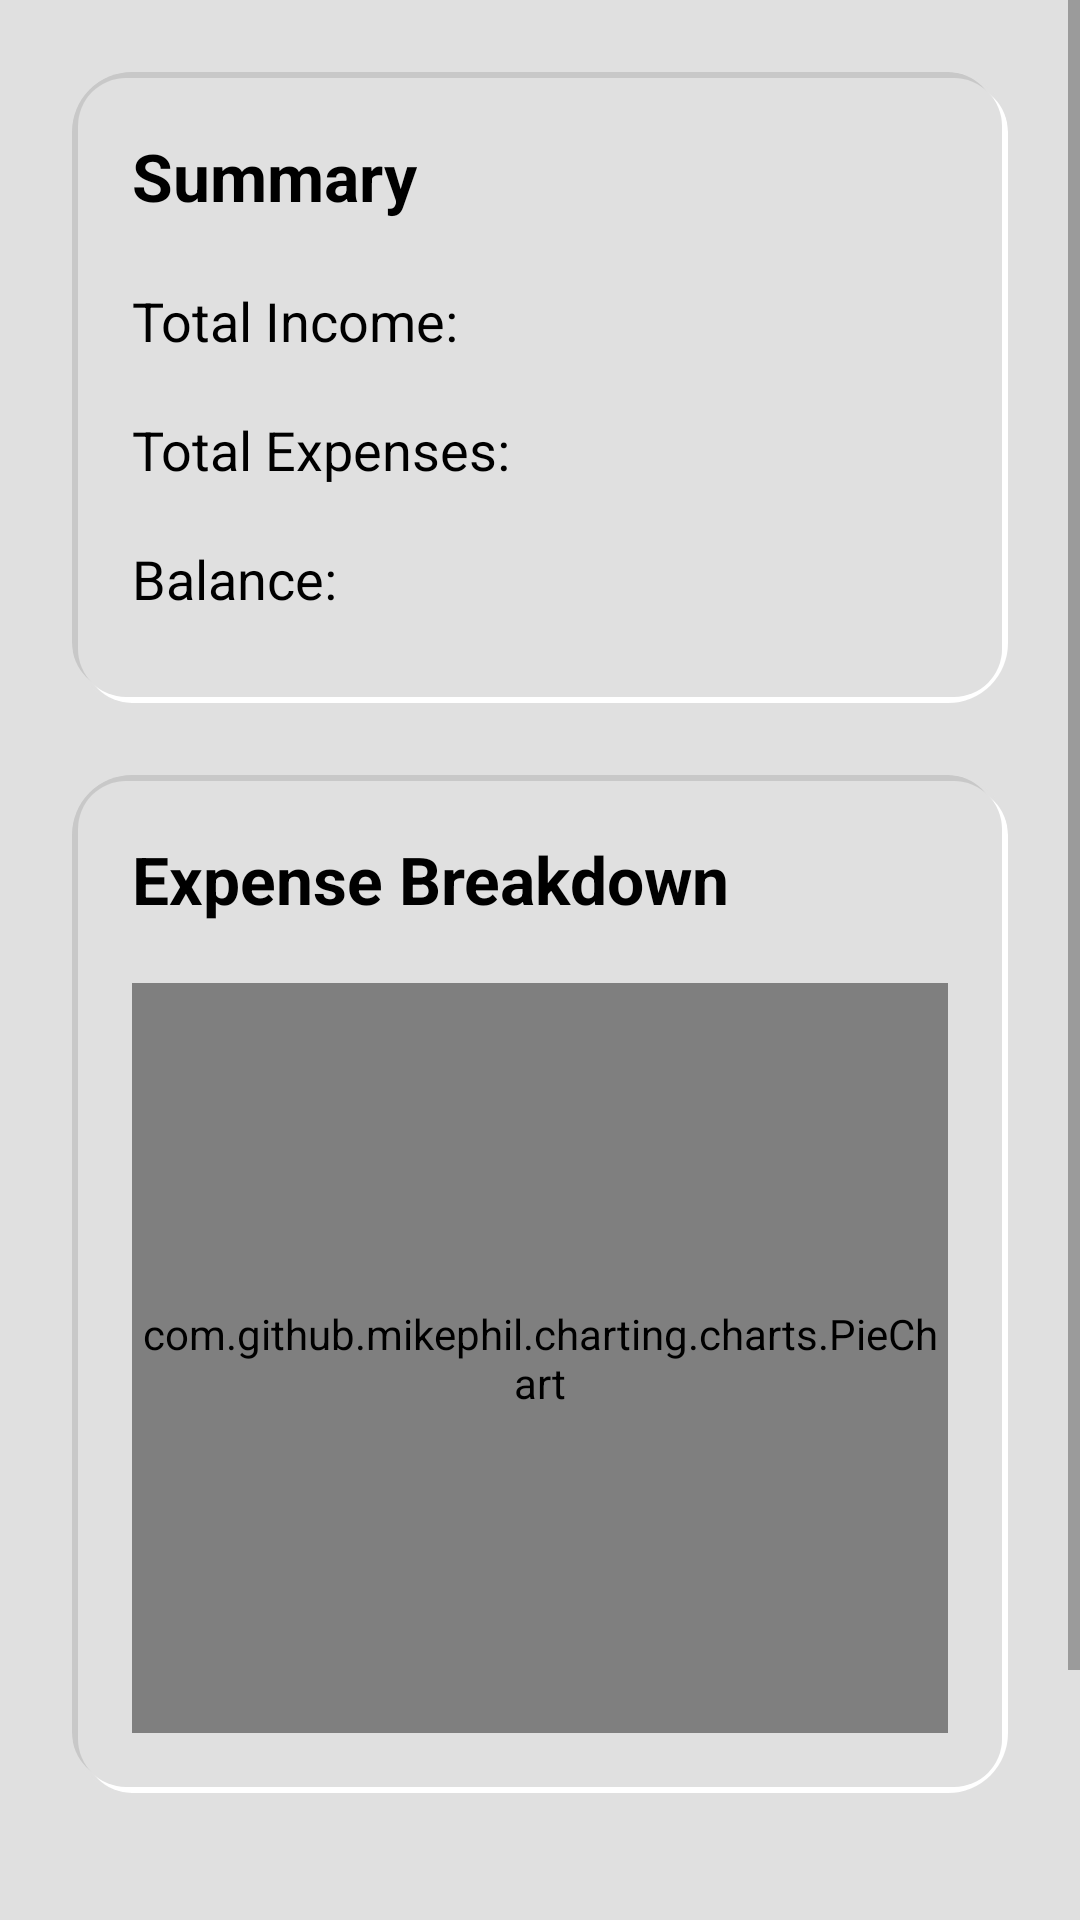

Android layout source for this screen:
<!-- AndroidManifest.xml: application theme Theme.IncomeExpenseTracker -->
<!-- res/layout/fragment_total_accounts.xml -->
<?xml version="1.0" encoding="utf-8"?>
<ScrollView xmlns:android="http://schemas.android.com/apk/res/android"
    xmlns:app="http://schemas.android.com/apk/res-auto"
    xmlns:tools="http://schemas.android.com/tools"
    android:layout_width="match_parent"
    android:layout_height="match_parent"
    android:fillViewport="true"
    android:background="?attr/colorPrimary"
    tools:context=".TotalAccountsFragment">

    <LinearLayout
        android:layout_width="match_parent"
        android:layout_height="wrap_content"
        android:orientation="vertical"
        android:padding="24dp"
        android:gravity="center_horizontal">

        
        <androidx.cardview.widget.CardView
            android:layout_width="match_parent"
            android:layout_height="wrap_content"
            app:cardCornerRadius="20dp"
            app:cardBackgroundColor="?attr/colorPrimary"
            app:cardElevation="0dp"
            android:layout_marginBottom="24dp">
            <LinearLayout
                android:layout_width="match_parent"
                android:layout_height="wrap_content"
                android:orientation="vertical"
                android:padding="20dp"
                android:background="@drawable/neumorphic_shape_convex">

                <TextView
                    android:id="@+id/summary_title"
                    android:layout_width="wrap_content"
                    android:layout_height="wrap_content"
                    android:text="@string/summary_title"
                    android:textSize="22sp"
                    android:textStyle="bold"
                    android:textColor="?attr/colorOnPrimary"
                    android:layout_marginBottom="12dp"/>

                
                <LinearLayout android:id="@+id/total_income_label_layout" style="@style/SummaryRow">
                    <TextView
                        android:id="@+id/total_income_label"
                        style="@style/SummaryLabel"
                        android:text="@string/total_income_label"/>
                    <TextView
                        style="@style/SummaryValue"
                        android:id="@+id/total_income_text_view"
                        android:textColor="@color/green_income"
                        tools:text="৳0.00"/>
                </LinearLayout>
                
                <LinearLayout android:id="@+id/total_expenses_label_layout" style="@style/SummaryRow">
                    <TextView
                        android:id="@+id/total_expenses_label"
                        style="@style/SummaryLabel"
                        android:text="@string/total_expenses_label"/>
                    <TextView
                        style="@style/SummaryValue"
                        android:id="@+id/total_expenses_text_view"
                        android:textColor="@color/red_expense"
                        tools:text="৳0.00"/>
                </LinearLayout>
                
                <LinearLayout android:id="@+id/balance_label_layout" style="@style/SummaryRow">
                    <TextView
                        android:id="@+id/balance_label"
                        style="@style/SummaryLabel"
                        android:text="@string/balance_label"/>
                    <TextView
                        style="@style/SummaryValue"
                        android:id="@+id/balance_text_view"
                        tools:text="৳0.00"/>
                </LinearLayout>
            </LinearLayout>
        </androidx.cardview.widget.CardView>

        
        <androidx.cardview.widget.CardView
            android:layout_width="match_parent"
            android:layout_height="wrap_content"
            app:cardCornerRadius="20dp"
            app:cardBackgroundColor="?attr/colorPrimary"
            app:cardElevation="0dp"
            android:layout_marginBottom="24dp">
            <LinearLayout
                android:layout_width="match_parent"
                android:layout_height="wrap_content"
                android:orientation="vertical"
                android:padding="20dp"
                android:background="@drawable/neumorphic_shape_convex">

                <TextView
                    android:layout_width="wrap_content"
                    android:layout_height="wrap_content"
                    android:text="@string/report_expense_breakdown_title"
                    android:textSize="22sp"
                    android:textStyle="bold"
                    android:textColor="?attr/colorOnPrimary"
                    android:layout_marginBottom="12dp"/>

                <com.github.mikephil.charting.charts.PieChart
                    android:id="@+id/total_accounts_pie_chart"
                    android:layout_width="match_parent"
                    android:layout_height="250dp"
                    android:layout_marginTop="8dp" />
            </LinearLayout>
        </androidx.cardview.widget.CardView>


        
        <TextView
            android:id="@+id/developed_by_credits"
            android:layout_width="wrap_content"
            android:layout_height="wrap_content"
            android:text="@string/developed_by_credits"
            android:textSize="14sp"
            android:textColor="?attr/colorOnPrimary"
            android:layout_marginTop="32dp"
            android:layout_marginBottom="4dp"
            android:layout_gravity="center_horizontal"/>

        <TextView
            android:layout_width="wrap_content"
            android:layout_height="wrap_content"
            android:text="mdhussainuzzamanhannan@gmail.com"
            android:textSize="14sp"
            android:textColor="@color/blue_neutral"
            android:autoLink="email"
            android:layout_marginBottom="16dp"
            android:layout_gravity="center_horizontal"/>

    </LinearLayout>
</ScrollView>
<!-- resources referenced by this layout -->
<resources>
  <color name="blue_neutral">#2196F3</color>
  <color name="green_income">#4CAF50</color>
  <color name="red_expense">#F44336</color>
  <!-- drawable neumorphic_shape_convex (drawable) -->
  <?xml version="1.0" encoding="utf-8"?>
  <layer-list xmlns:android="http://schemas.android.com/apk/res/android">
      
      <item android:bottom="4dp" android:right="4dp">
          <shape android:shape="rectangle">
              <corners android:radius="16dp"/>
              <solid android:color="@color/neumorphic_dark_shadow"/>
          </shape>
      </item>
      
      <item android:top="4dp" android:left="4dp">
          <shape android:shape="rectangle">
              <corners android:radius="16dp"/>
              <solid android:color="@color/neumorphic_light_shadow"/>
          </shape>
      </item>
      
      <item android:bottom="2dp" android:right="2dp" android:top="2dp" android:left="2dp">
          <shape android:shape="rectangle">
              <corners android:radius="16dp"/>
              <solid android:color="@color/neumorphic_background"/>
          </shape>
      </item>
  </layer-list>
  <string name="balance_label">Balance:</string>
  <string name="developed_by_credits">Developed by - Md. Hussainuzzaman Hannan</string>
  <string name="report_expense_breakdown_title">Expense Breakdown</string>
  <string name="summary_title">Summary</string>
  <string name="total_expenses_label">Total Expenses:</string>
  <string name="total_income_label">Total Income:</string>
  <style name="SummaryLabel">
          <item name="android:layout_width">0dp</item>
          <item name="android:layout_height">wrap_content</item>
          <item name="android:layout_weight">1</item>
          <item name="android:textColor">?attr/colorOnPrimary</item>
          <item name="android:textSize">18sp</item>
      </style>
  <style name="SummaryRow">
          <item name="android:layout_width">match_parent</item>
          <item name="android:layout_height">wrap_content</item>
          <item name="android:orientation">horizontal</item>
          <item name="android:paddingVertical">8dp</item>
          <item name="android:gravity">center_vertical</item>
      </style>
  <style name="SummaryValue">
          <item name="android:layout_width">wrap_content</item>
          <item name="android:layout_height">wrap_content</item>
          <item name="android:textColor">?attr/colorOnPrimary</item>
          <item name="android:textSize">20sp</item>
          <item name="android:textStyle">bold</item>
      </style>
  <color name="neumorphic_dark_shadow">#C8C8C8</color>
  <color name="neumorphic_light_shadow">#FFFFFF</color>
  <color name="neumorphic_background">#E0E0E0</color>
  <color name="black">#000000</color>
  <color name="white">#FFFFFF</color>
  <style name="SpinnerStyle" parent="Widget.AppCompat.Spinner">
          <item name="android:textColor">@color/black</item>
      </style>
  <style name="NeumorphicTabStyle" parent="Widget.Design.TabLayout">
          <item name="tabIndicatorColor">@color/blue_neutral</item>
          <item name="tabSelectedTextColor">@color/black</item>
          <item name="tabTextColor">@color/black</item>
          <item name="tabRippleColor">@android:color/transparent</item>
          <item name="tabBackground">@drawable/tab_neumorphic_selector</item>
      </style>
</resources>
